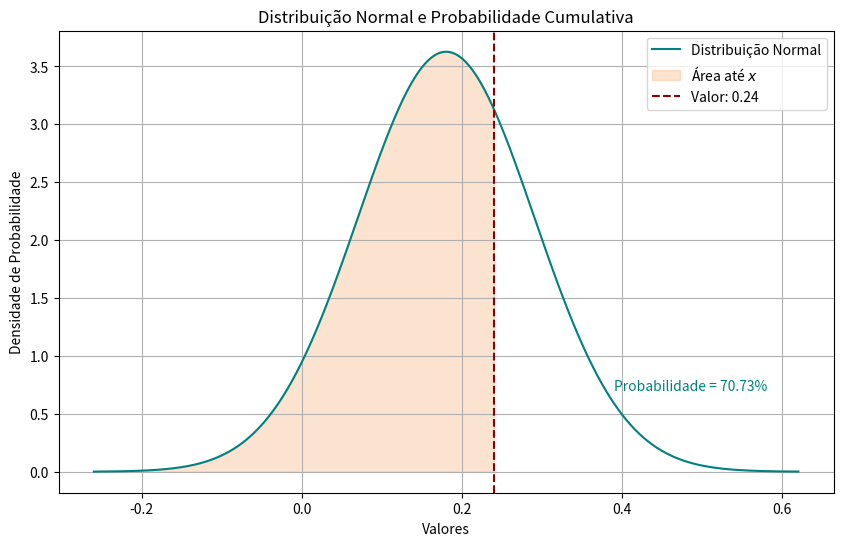

Recreate this plot in Python.
#!/usr/bin/env python
# coding: utf-8

# In[1]:


import pandas as pd
from scipy.stats import norm
import numpy as np
import matplotlib.pyplot as plt


# In[2]:


media = 0.18
desvio_padrao = 0.11
valor = 0.24


# In[3]:


probabilidade = norm.cdf(valor, loc=media, scale=desvio_padrao)
probabilidade_final = probabilidade * 100

print(f'A probabilidade de obter um valor menor ou igual a {valor} é: {probabilidade_final:.4f}')


# In[4]:


x = np.linspace(media - 4*desvio_padrao, media + 4*desvio_padrao, 1000)
y = norm.pdf(x, loc=media, scale=desvio_padrao)


# In[11]:


plt.figure(figsize=(10, 6))

plt.plot(x, y, label='Distribuição Normal', color='teal')
plt.fill_between(x, y, where=(x <= valor), color='sandybrown', alpha=0.3, label='Área até $x$')
plt.axvline(x=valor, color='darkred', linestyle='--', label='Valor: {:.2f}'.format(valor))
plt.text(valor + 0.15, 0.7, 'Probabilidade = {:.2%}'.format(probabilidade), color='teal')


plt.title('Distribuição Normal e Probabilidade Cumulativa')
plt.xlabel('Valores')
plt.ylabel('Densidade de Probabilidade')
plt.legend()
plt.grid(True)

plt.show()


# In[ ]:




